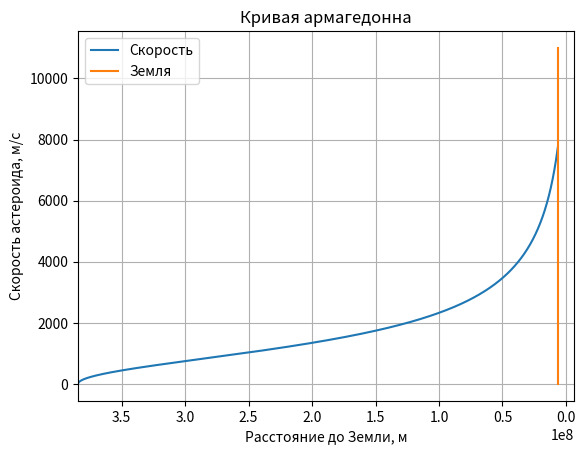

Source code (Python):
import numpy as np
from scipy.integrate import odeint
import matplotlib.pyplot as plt

# Определение пределов переменновй величины
# В данном случае переменной величиной явялется расстояние
initial_pos = 384400000
Earth_Radius = 6400000
r = np.arange(0, initial_pos - Earth_Radius, 500)

# Создание дифференциальной функции изменяемой величины
def asteroid_vel(v, r):
    dvdr = G * M / (v * (initial_pos + Earth_Radius - r)**2)
    return dvdr

# Определение начальных условий и параметров
v_0 = 1
M = 5.94 * 10**24
G = 6.67 * 10**(-11)
# Решение поставленной задачи
solve_ast_vel = odeint(asteroid_vel, v_0, r)

# Построение решения в виде графика функции
plt.plot(initial_pos-r, solve_ast_vel[:,0], label='Скорость')

plt.xlabel('Расстояние до Земли, м')
plt.ylabel('Скорость астероида, м/с')
plt.title('Кривая армагедонна')
plt.xlim(initial_pos, -Earth_Radius)
plt.plot([Earth_Radius, Earth_Radius], [v_0, 11000], label='Земля')
plt.legend()
plt.grid()

plt.show()